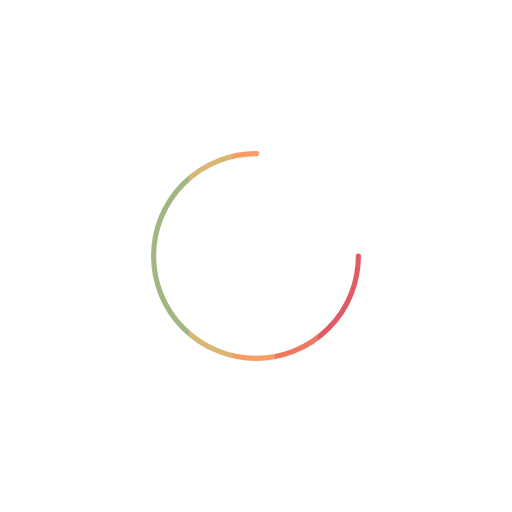
t = 0.00 s
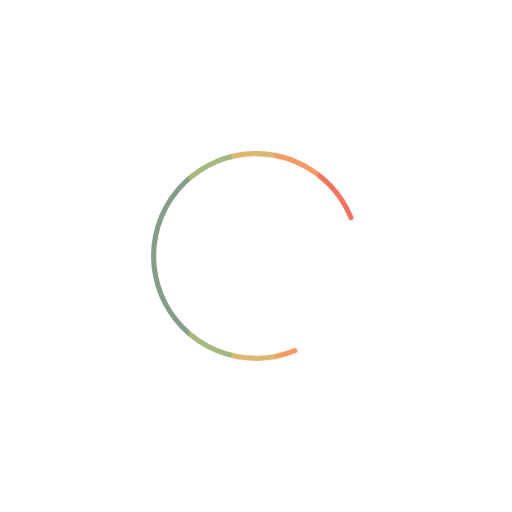
t = 0.19 s
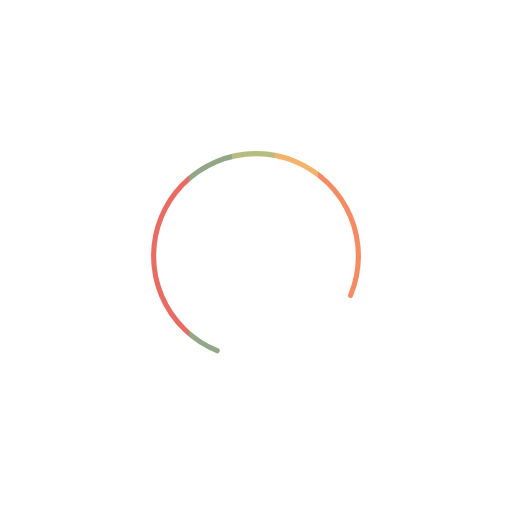
t = 0.31 s
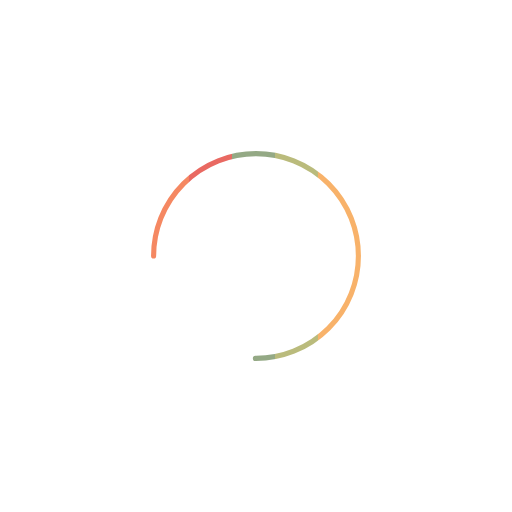
t = 0.50 s
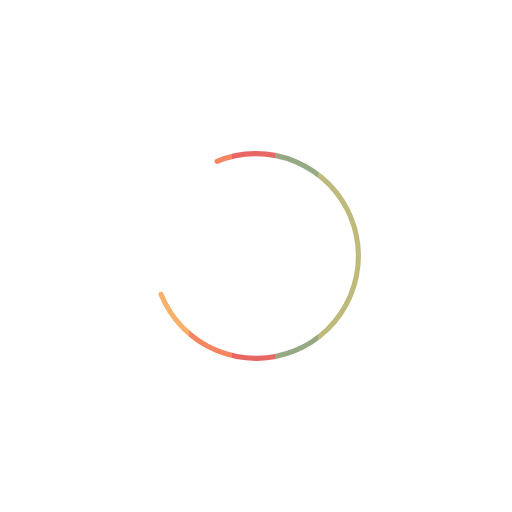
t = 0.69 s
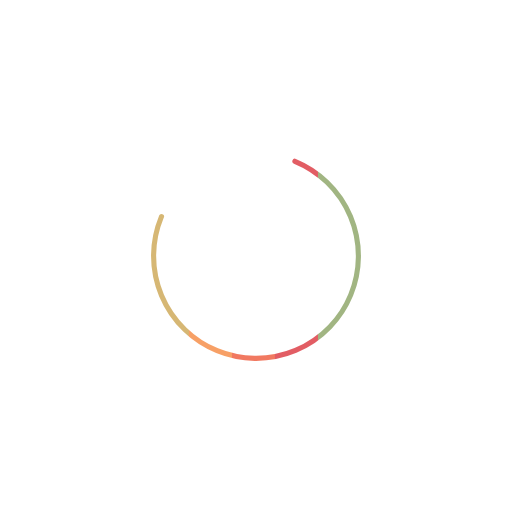
t = 0.81 s

The animated SVG that drew these frames (rendered in a browser with its animation timeline set to each time). Animation: 6 SMIL elements (animate=5,animateTransform=1); one cycle of 1.00 s, repeats indefinitely.

<svg xmlns="http://www.w3.org/2000/svg" xmlns:xlink="http://www.w3.org/1999/xlink" style="margin:auto;background:#fff;display:block;" width="200px" height="200px" viewBox="0 0 100 100" preserveAspectRatio="xMidYMid">
<defs>
 <mask id="ldio-t0zodyngr-mask">
   <circle cx="50" cy="50" r="20" stroke="#fff" stroke-linecap="round" stroke-dasharray="94.24777960769379 31.41592653589793" stroke-width="1">
     <animateTransform attributeName="transform" type="rotate" values="0 50 50;360 50 50" times="0;1" dur="1s" repeatCount="indefinite"></animateTransform>
   </circle>
 </mask>
</defs>
<g mask="url(#ldio-t0zodyngr-mask)"><rect x="28.5" y="0" width="9.4" height="100" fill="#e15b64">
  <animate attributeName="fill" values="#e15b64;#f47e60;#f8b26a;#abbd81;#849b87" times="0;0.25;0.5;0.75;1" dur="1s" repeatCount="indefinite" begin="-0.8s"></animate>
</rect><rect x="36.9" y="0" width="9.4" height="100" fill="#f47e60">
  <animate attributeName="fill" values="#e15b64;#f47e60;#f8b26a;#abbd81;#849b87" times="0;0.25;0.5;0.75;1" dur="1s" repeatCount="indefinite" begin="-0.6s"></animate>
</rect><rect x="45.3" y="0" width="9.4" height="100" fill="#f8b26a">
  <animate attributeName="fill" values="#e15b64;#f47e60;#f8b26a;#abbd81;#849b87" times="0;0.25;0.5;0.75;1" dur="1s" repeatCount="indefinite" begin="-0.4s"></animate>
</rect><rect x="53.7" y="0" width="9.4" height="100" fill="#abbd81">
  <animate attributeName="fill" values="#e15b64;#f47e60;#f8b26a;#abbd81;#849b87" times="0;0.25;0.5;0.75;1" dur="1s" repeatCount="indefinite" begin="-0.2s"></animate>
</rect><rect x="62.1" y="0" width="9.4" height="100" fill="#849b87">
  <animate attributeName="fill" values="#e15b64;#f47e60;#f8b26a;#abbd81;#849b87" times="0;0.25;0.5;0.75;1" dur="1s" repeatCount="indefinite" begin="0s"></animate>
</rect></g>
</svg>